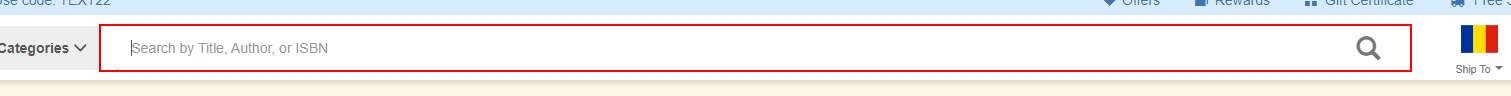
Workflow: SearchBooks

Step 1: type [in_product] into the form in window 'Browse our online store | Better World Books' (chrome.exe)

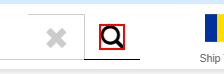
Step 2: click on the element in window 'Browse our online store | Better World Books' (chrome.exe)

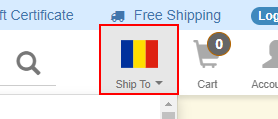
Step 3: click on the link in window 'Browse our online store | Better World Books' (chrome.exe)

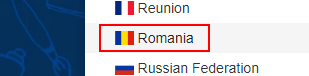
Step 4: click on the element 'Romania' in window 'Browse our online store | Better World Books' (chrome.exe)

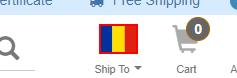
Step 5: find the text in window 'Browse our online store | Better World Books' (chrome.exe)

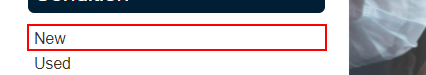
Step 6: find the element in window 'Browse our online store | Better World Books' (chrome.exe)

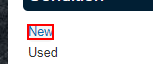
Step 7 [then]: click on the element 'New' in window 'Browse our online store | Better World Books' (chrome.exe)
